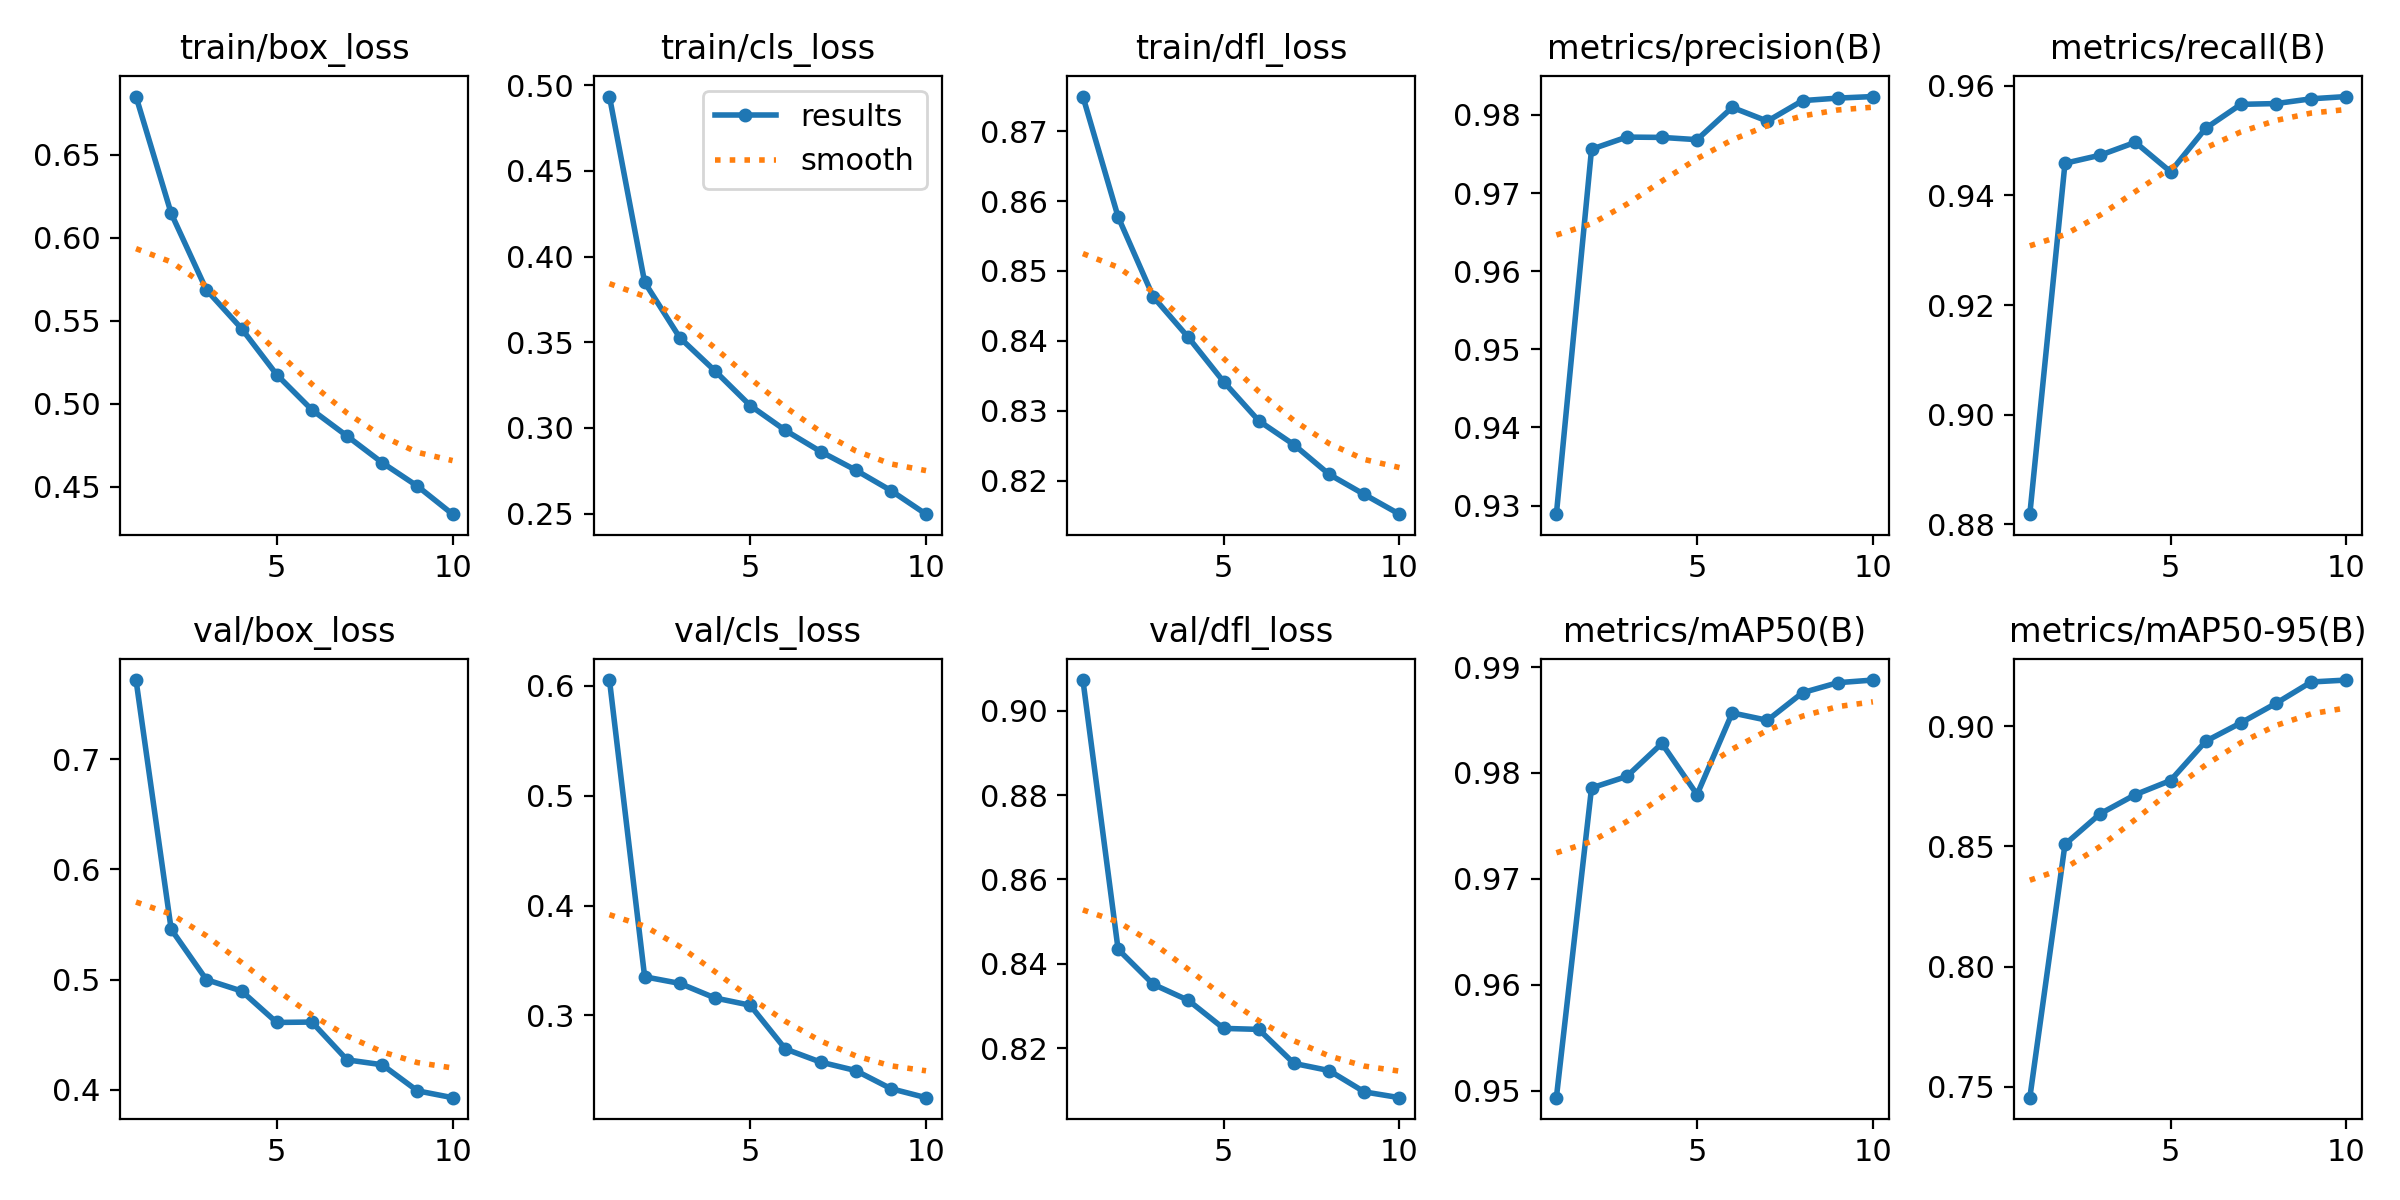

Source data for this figure (header and first rows):
epoch, time, train/box_loss, train/cls_loss, train/dfl_loss, metrics/precision(B), metrics/recall(B), metrics/mAP50(B), metrics/mAP50-95(B), val/box_loss, val/cls_loss, val/dfl_loss, lr/pg0, lr/pg1, lr/pg2
1, 223.8, 0.685, 0.4933, 0.8749, 0.9289, 0.8819, 0.9494, 0.7455, 0.772, 0.6054, 0.9073, 0.07005, 0.003328, 0.003328
2, 412.3, 0.6147, 0.385, 0.8577, 0.9756, 0.9458, 0.9786, 0.8508, 0.5456, 0.3351, 0.8435, 0.03939, 0.006002, 0.006002
3, 596, 0.5687, 0.3526, 0.8463, 0.9772, 0.9473, 0.9797, 0.8636, 0.4999, 0.3291, 0.8351, 0.008067, 0.008016, 0.008016
4, 781.4, 0.5454, 0.3333, 0.8405, 0.9771, 0.9497, 0.9828, 0.8715, 0.4896, 0.3158, 0.8313, 0.00703, 0.00703, 0.00703
5, 966.1, 0.5176, 0.3131, 0.8342, 0.9768, 0.9443, 0.978, 0.8774, 0.461, 0.3092, 0.8247, 0.00604, 0.00604, 0.00604
6, 1150, 0.4964, 0.2986, 0.8286, 0.981, 0.9522, 0.9857, 0.8937, 0.4614, 0.2694, 0.8245, 0.00505, 0.00505, 0.00505
7, 1335, 0.4807, 0.2863, 0.8252, 0.9792, 0.9566, 0.985, 0.9014, 0.427, 0.2575, 0.8164, 0.00406, 0.00406, 0.00406
8, 1519, 0.4646, 0.2754, 0.8209, 0.9818, 0.9567, 0.9876, 0.9095, 0.4226, 0.2497, 0.8147, 0.00307, 0.00307, 0.00307
9, 1703, 0.4505, 0.2635, 0.8181, 0.9822, 0.9576, 0.9885, 0.9184, 0.3989, 0.2333, 0.8097, 0.00208, 0.00208, 0.00208
10, 1888, 0.4336, 0.2497, 0.8152, 0.9824, 0.958, 0.9888, 0.9192, 0.3927, 0.225, 0.8083, 0.00109, 0.00109, 0.00109
